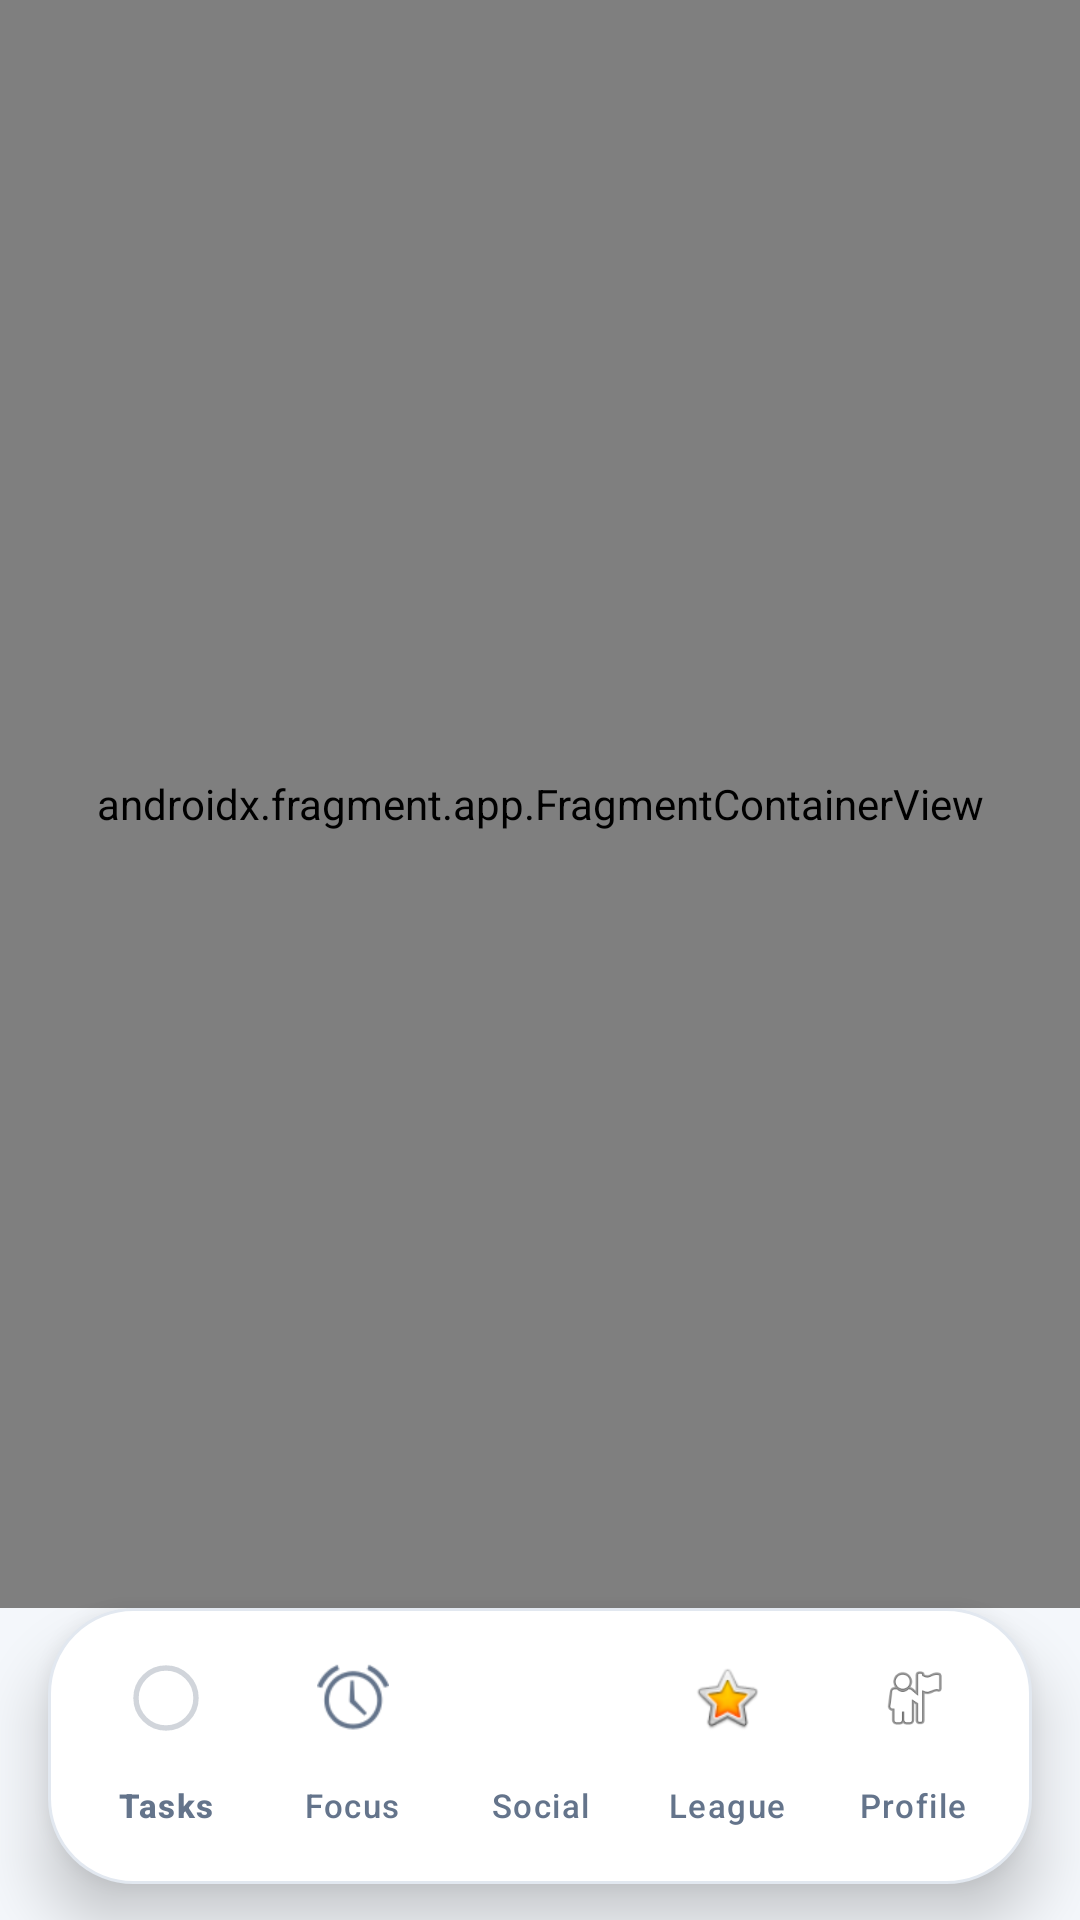

Android layout source for this screen:
<!-- AndroidManifest.xml: application theme Theme.MeetMerit -->
<!-- res/layout/activity_home.xml -->
<?xml version="1.0" encoding="utf-8"?>
<androidx.constraintlayout.widget.ConstraintLayout
    xmlns:android="http://schemas.android.com/apk/res/android"
    xmlns:app="http://schemas.android.com/apk/res-auto"
    android:layout_width="match_parent"
    android:layout_height="match_parent"
    android:background="@color/md_background">

    <androidx.fragment.app.FragmentContainerView
        android:id="@+id/nav_host_fragment"
        android:name="androidx.navigation.fragment.NavHostFragment"
        android:layout_width="0dp"
        android:layout_height="0dp"
        app:defaultNavHost="true"
        app:navGraph="@navigation/nav_graph"
        app:layout_constraintTop_toTopOf="parent"
        app:layout_constraintBottom_toTopOf="@id/bottom_navigation_shell"
        app:layout_constraintStart_toStartOf="parent"
        app:layout_constraintEnd_toEndOf="parent" />

    <FrameLayout
        android:id="@+id/bottom_navigation_shell"
        android:layout_width="0dp"
        android:layout_height="wrap_content"
        android:layout_marginStart="16dp"
        android:layout_marginEnd="16dp"
        android:layout_marginBottom="12dp"
        android:background="@drawable/bg_bottom_nav_shell"
        android:elevation="12dp"
        android:paddingStart="8dp"
        android:paddingTop="6dp"
        android:paddingEnd="8dp"
        android:paddingBottom="6dp"
        app:layout_constraintBottom_toBottomOf="parent"
        app:layout_constraintStart_toStartOf="parent"
        app:layout_constraintEnd_toEndOf="parent">

        <com.google.android.material.bottomnavigation.BottomNavigationView
            android:id="@+id/bottom_navigation"
            style="@style/Widget.App.BottomNavigationView"
            android:layout_width="match_parent"
            android:layout_height="wrap_content"
            android:background="@android:color/transparent"
            app:itemHorizontalTranslationEnabled="false"
            app:labelVisibilityMode="labeled"
            app:menu="@menu/bottom_nav_menu" />

    </FrameLayout>

</androidx.constraintlayout.widget.ConstraintLayout>
<!-- resources referenced by this layout -->
<resources>
  <color name="md_background">#FFF4F7FB</color>
  <!-- drawable bg_bottom_nav_shell (drawable) -->
  <?xml version="1.0" encoding="utf-8"?>
  <shape xmlns:android="http://schemas.android.com/apk/res/android"
      android:shape="rectangle">
      <solid android:color="@color/md_surface" />
      <corners android:radius="28dp" />
      <stroke
          android:width="1dp"
          android:color="@color/md_outline" />
  </shape>
  <style name="Widget.App.BottomNavigationView" parent="Widget.Material3.BottomNavigationView">
          <item name="itemIconTint">@color/nav_item_color</item>
          <item name="itemTextColor">@color/nav_item_color</item>
          <item name="itemRippleColor">@color/nav_item_ripple</item>
          <item name="itemTextAppearanceActive">@style/TextAppearance.Material3.LabelSmall</item>
          <item name="itemTextAppearanceInactive">@style/TextAppearance.Material3.LabelSmall</item>
          <item name="itemActiveIndicatorStyle">@style/Widget.App.BottomNavigationView.ActiveIndicator</item>
      </style>
  <style name="Theme.MeetMerit" parent="Base.Theme.MeetMerit" />
  <color name="md_surface">#FFFFFFFF</color>
  <color name="md_outline">#FFE2E8F0</color>
  <style name="Widget.App.BottomNavigationView.ActiveIndicator" parent="Widget.Material3.BottomNavigationView.ActiveIndicator">
          <item name="android:width">56dp</item>
          <item name="android:height">32dp</item>
          <item name="marginHorizontal">12dp</item>
          <item name="shapeAppearance">@style/ShapeAppearance.App.BottomNavIndicator</item>
          <item name="color">@color/md_primary_container</item>
      </style>
  <style name="ShapeAppearance.App.BottomNavIndicator" parent="">
          <item name="cornerFamily">rounded</item>
          <item name="cornerSize">18dp</item>
      </style>
  <color name="md_primary_container">#FFDBEAFE</color>
  <color name="md_primary">#FF3B82F6</color>
  <color name="md_primary_variant">#FF2563EB</color>
  <color name="md_on_primary">#FFFFFFFF</color>
  <color name="md_on_primary_container">#FF1E3A8A</color>
  <color name="md_secondary">#FF14B8A6</color>
  <color name="md_secondary_variant">#FF0F766E</color>
  <color name="md_on_secondary">#FFFFFFFF</color>
  <color name="md_secondary_container">#FFCCFBF1</color>
  <color name="md_on_secondary_container">#FF134E4A</color>
  <color name="md_on_background">#FF0F172A</color>
  <color name="md_on_surface">#FF111827</color>
  <color name="md_surface_variant">#FFF8FAFC</color>
  <color name="md_on_surface_variant">#FF64748B</color>
  <color name="md_error">#FFEF4444</color>
  <color name="md_on_error">#FFFFFFFF</color>
  <color name="md_error_container">#FFFEE2E2</color>
  <color name="md_on_error_container">#FF7F1D1D</color>
  <color name="md_status_bar">#FFEFF6FF</color>
  <color name="md_surface_container">#FFFFFFFF</color>
</resources>
